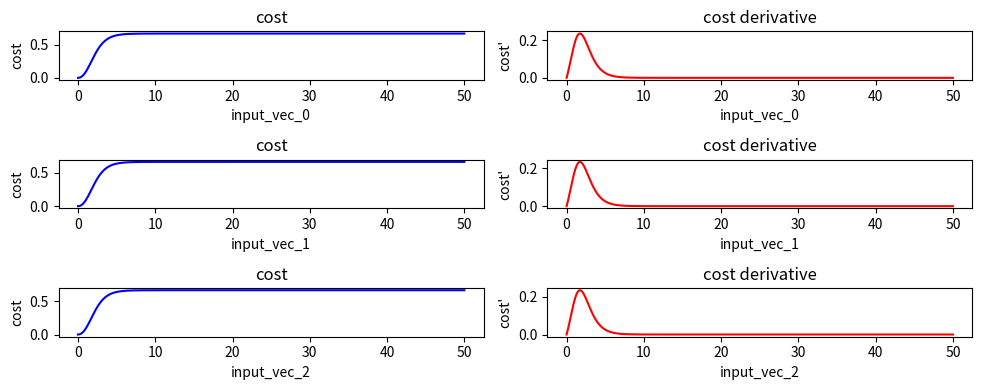

Write the Python code that produced this figure.
import numpy as np
import math
import matplotlib.pyplot as plt

def inverse_softmax(outputs, target_denominator):
    soft_inputs = np.zeros(len(outputs))
    for i in range(len(outputs)):
        soft_inputs[i] = math.log(target_denominator * outputs[i])
    return soft_inputs

def cost_function(real_values, softmax_outputs):
    cost = np.zeros(len(real_values))
    for i, v in enumerate(zip(real_values, softmax_outputs)):
        cost[i] = (v[0] - v[1])**2
    return cost

def cost_prime(real_values, softmax_outputs):
    cost_deriv = np.zeros(len(real_values))
    for i, v in enumerate(zip(real_values, softmax_outputs)):
        cost_deriv[i] = 2 * (v[1] - v[0])
    return cost_deriv

def softmax(input_vec):
    exs = np.array([math.exp(i) for i in input_vec])
    denom = sum(exs)
    return exs * 1/denom

def softmax_prime(soft_outputs):
    output = np.zeros((len(soft_outputs), len(soft_outputs)))
    for i in range(len(soft_outputs)):
        for j in range(len(soft_outputs)):
            if i == j:
                output[i][j] = soft_outputs[i] * (1 - soft_outputs[i])
            else:
                output[i][j] = -soft_outputs[i] * soft_outputs[j]
    return output

def plot(real_values, step, N):
    input_vec = np.zeros(len(real_values))
    fig, axes = plt.subplots(len(input_vec), 2, figsize=(10, 4))
    for variable_idx in range(len(input_vec)):
        ax1, ax2 = axes[variable_idx][0], axes[variable_idx][1]
        x_axis = []

        y_one = []
        y_two = []
        for i in range(N):
            
            x_axis.append(input_vec[variable_idx] + step * i)
            new_input_vec = np.array(input_vec)
            new_input_vec[variable_idx] = new_input_vec[variable_idx] + step * i
            sfm = softmax(new_input_vec)
            c = sum(cost_function(real_values, sfm))
            y_one.append(c)

            sp = softmax_prime(sfm)
            cp = cost_prime(real_values, sfm)
            y_two.append((sp @ cp)[variable_idx])

        ax1.plot(x_axis, y_one, color="blue")
        ax1.set_title("cost")
        ax1.set_xlabel(f"input_vec_{variable_idx}")
        ax1.set_ylabel("cost")

        ax2.plot(x_axis, y_two, color="red")
        ax2.set_title("cost derivative")
        ax2.set_xlabel(f"input_vec_{variable_idx}")
        ax2.set_ylabel("cost'")







        

plots = plot([0.33, 0.33, 0.33], 0.005, 10000)
plt.tight_layout()
plt.show()
